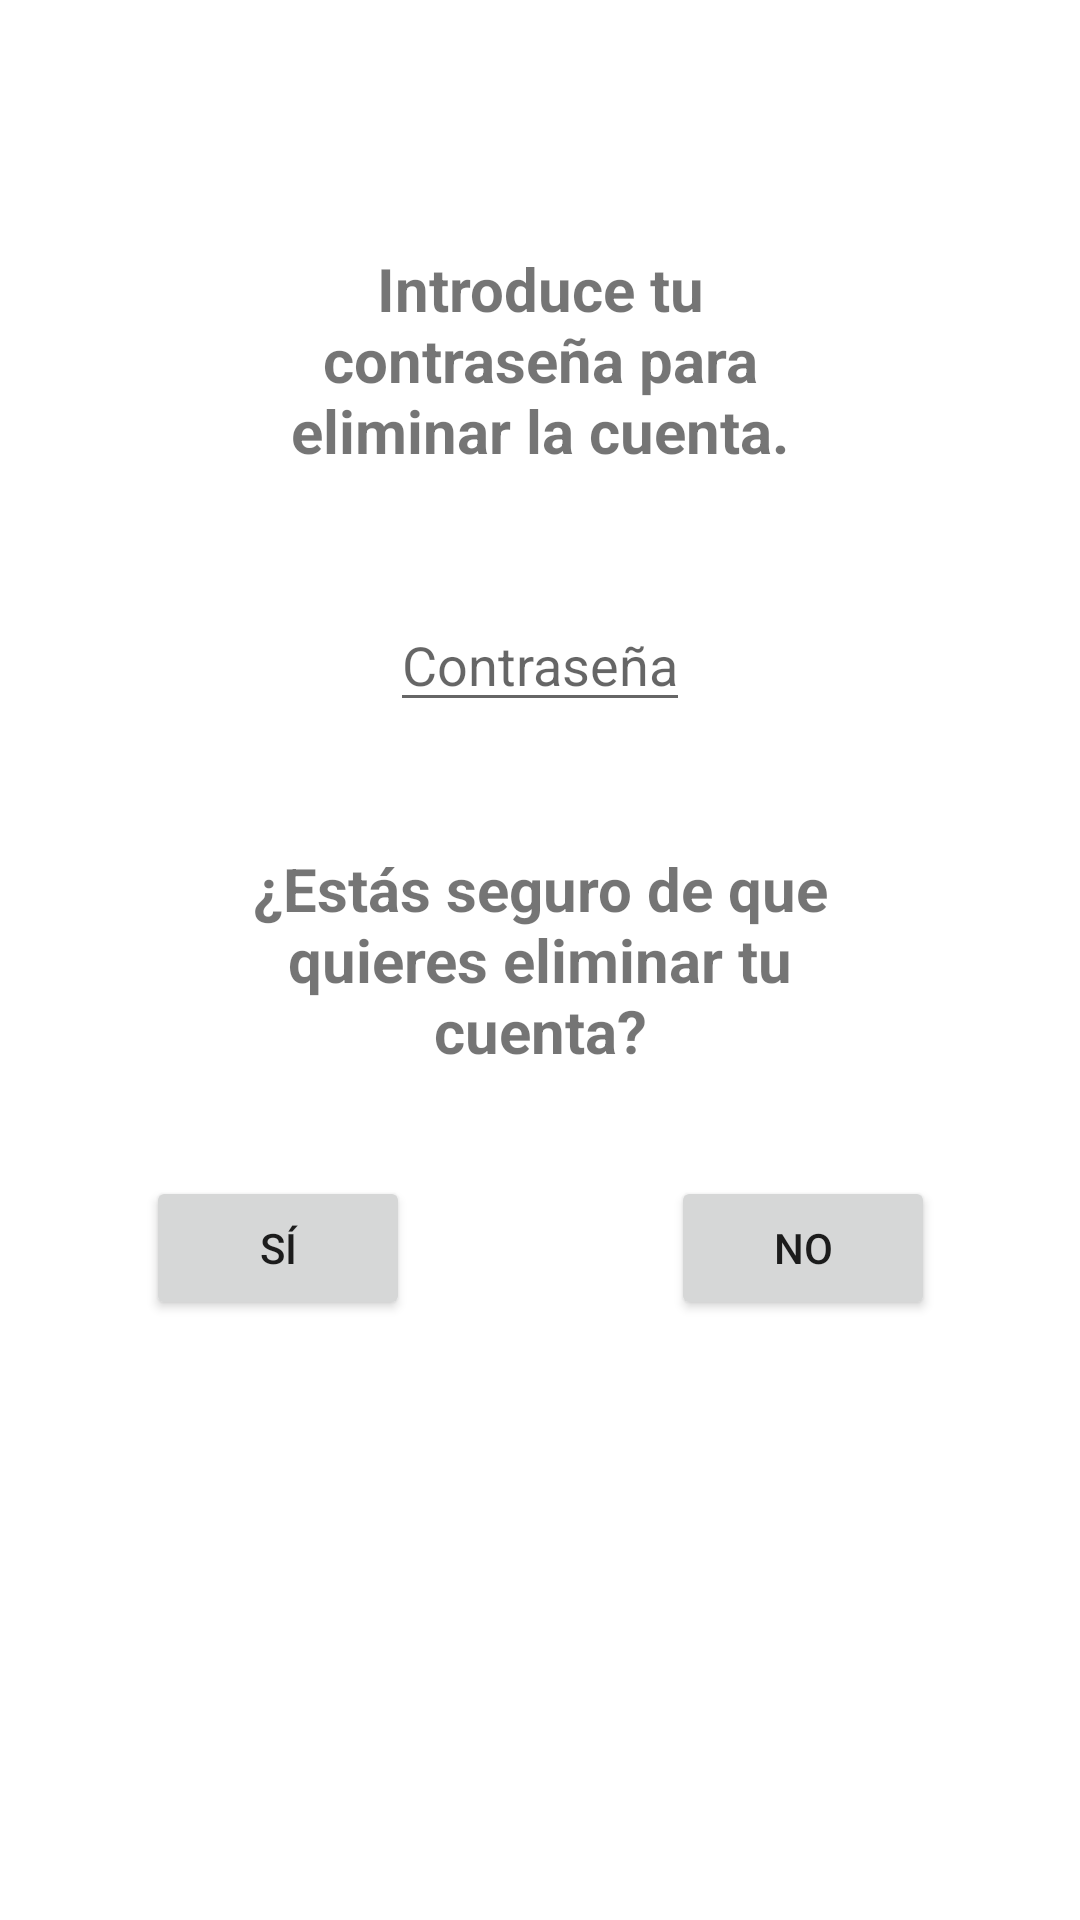

Here is an Android app screen rendered from its layout file. Give the layout XML and the strings, colors and styles it references.
<!-- AndroidManifest.xml: application theme Theme.Licopedia -->
<!-- res/layout/delete_account_activity.xml -->
<?xml version="1.0" encoding="utf-8"?>
<androidx.constraintlayout.widget.ConstraintLayout xmlns:android="http://schemas.android.com/apk/res/android"
    xmlns:app="http://schemas.android.com/apk/res-auto"
    xmlns:tools="http://schemas.android.com/tools"
    android:layout_width="match_parent"
    android:layout_height="match_parent"
    tools:context=".delete_account_activity">

    <TextView
        android:id="@+id/text_view_password"
        android:layout_width="200dp"
        android:layout_height="wrap_content"
        android:textStyle="bold"
        android:textSize="20sp"
        android:text="Introduce tu contraseña para eliminar la cuenta."
        android:maxLines="4"
        android:lines="4"
        android:gravity="center"
        app:layout_constraintTop_toTopOf="parent"
        app:layout_constraintEnd_toEndOf="parent"
        app:layout_constraintStart_toStartOf="parent"
        app:layout_constraintBottom_toBottomOf="parent"
        android:layout_marginBottom="400dp"/>

    <EditText
        android:id="@+id/edit_text_password"
        android:hint="Contraseña"
        android:layout_width="wrap_content"
        android:layout_height="wrap_content"
        app:layout_constraintTop_toTopOf="parent"
        app:layout_constraintBottom_toBottomOf="parent"
        app:layout_constraintStart_toStartOf="parent"
        app:layout_constraintEnd_toEndOf="parent"
        android:layout_marginBottom="200dp"/>

    <TextView
        android:layout_width="200dp"
        android:layout_height="wrap_content"
        android:text="¿Estás seguro de que quieres eliminar tu cuenta?"
        android:textSize="20sp"
        android:maxLines="4"
        android:lines="4"
        android:gravity="center"
        android:textStyle="bold"
        app:layout_constraintTop_toTopOf="parent"
        app:layout_constraintBottom_toBottomOf="parent"
        app:layout_constraintStart_toStartOf="parent"
        app:layout_constraintEnd_toEndOf="parent"/>
    <Button
        android:id="@+id/yes_button"
        android:layout_width="wrap_content"
        android:layout_height="wrap_content"
        android:text="Sí"
        app:layout_constraintBottom_toBottomOf="parent"
        app:layout_constraintStart_toStartOf="parent"
        app:layout_constraintEnd_toEndOf="parent"
        android:layout_marginBottom="200dp"
        android:layout_marginEnd="175dp"/>

    <Button
        android:id="@+id/no_button"
        android:layout_width="wrap_content"
        android:layout_height="wrap_content"
        android:text="No"
        app:layout_constraintBottom_toBottomOf="parent"
        app:layout_constraintStart_toStartOf="parent"
        app:layout_constraintEnd_toEndOf="parent"
        android:layout_marginBottom="200dp"
        android:layout_marginStart="175dp"/>
</androidx.constraintlayout.widget.ConstraintLayout>
<!-- resources referenced by this layout -->
<resources>
  <style name="Theme.Licopedia" parent="Theme.LicoPedia">
          
          
      </style>
  <style name="Theme.LicoPedia" parent="Theme.MaterialComponents.DayNight.NoActionBar">
      
      <item name="colorPrimary">@color/purple_500</item>
      <item name="colorPrimaryVariant">@color/purple_200</item>
      <item name="colorOnPrimary">@color/black</item>
      
      <item name="colorSecondary">@color/teal_200</item>
      <item name="colorSecondaryVariant">@color/teal_200</item>
      <item name="colorOnSecondary">@color/black</item>
      
      <item name="android:statusBarColor">?attr/colorPrimaryVariant</item>
      </style>
  <color name="purple_500">#FF6200EE</color>
  <color name="purple_200">#FFBB86FC</color>
  <color name="black">#FF000000</color>
  <color name="teal_200">#FF03DAC5</color>
</resources>
